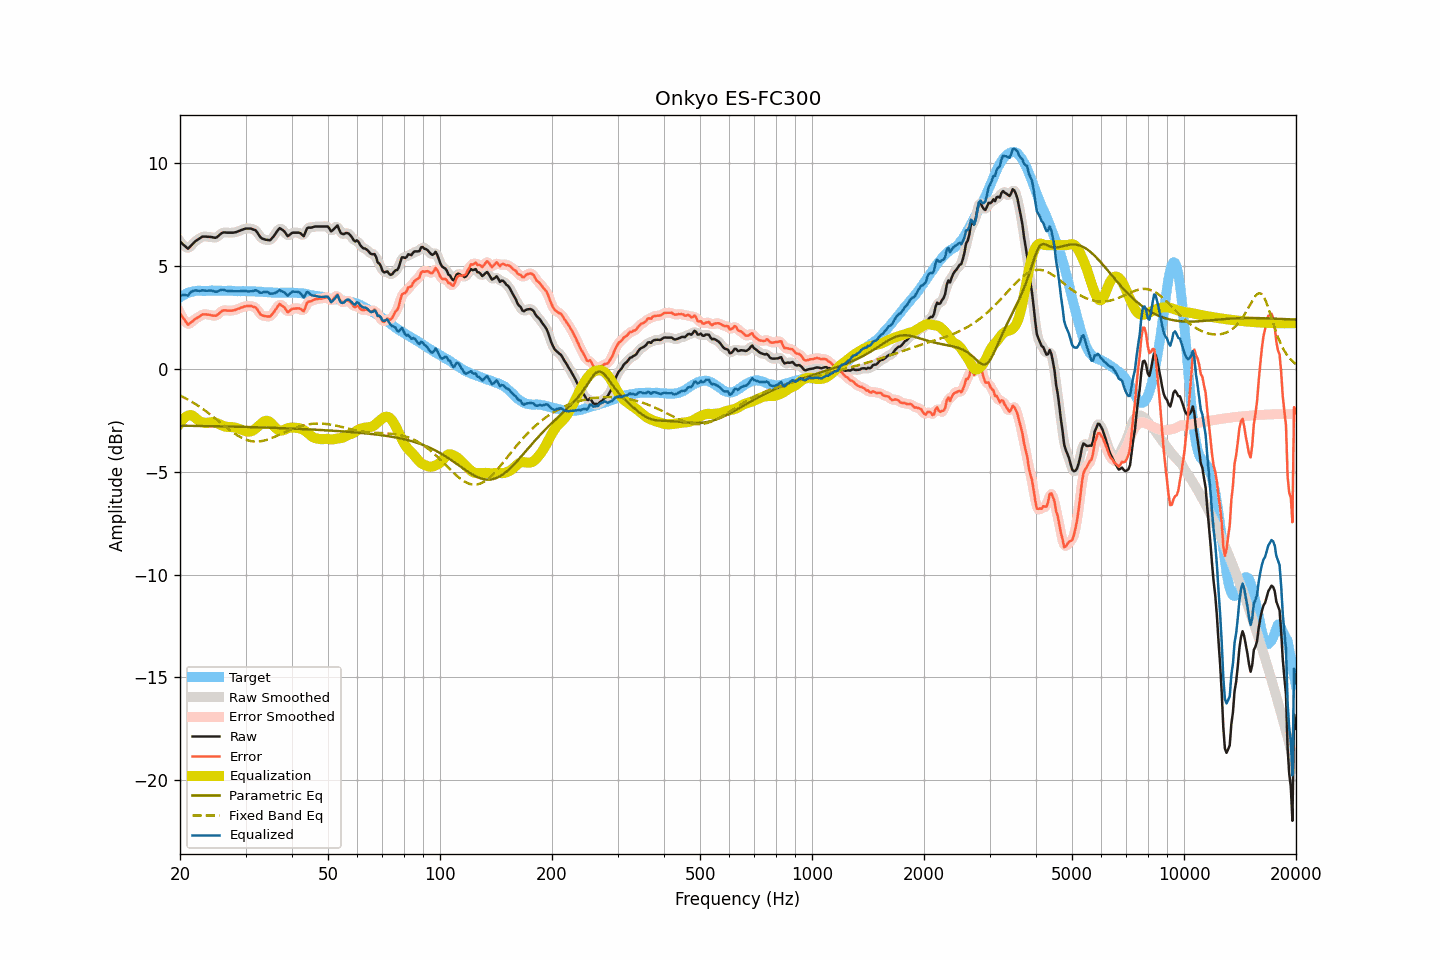

Data behind this chart, as committed beside it:
frequency, raw, smoothed, error, error_smoothed, equalization, parametric_eq, fixed_band_eq, equalized_raw, equalized_smoothed, target
20.00, 6.18, 6.20, 2.70, 2.72, -2.65, -2.77, -1.30, 3.53, 3.55, 3.47
20.20, 6.11, 6.09, 2.59, 2.57, -2.54, -2.77, -1.34, 3.57, 3.56, 3.52
20.40, 6.03, 6.01, 2.45, 2.44, -2.45, -2.77, -1.38, 3.58, 3.56, 3.57
20.61, 5.96, 5.95, 2.36, 2.33, -2.37, -2.77, -1.42, 3.59, 3.57, 3.60
20.81, 5.89, 5.88, 2.24, 2.23, -2.32, -2.77, -1.46, 3.57, 3.57, 3.65
21.02, 5.83, 5.87, 2.14, 2.18, -2.28, -2.77, -1.50, 3.55, 3.59, 3.69
21.23, 5.91, 5.90, 2.20, 2.19, -2.26, -2.77, -1.55, 3.65, 3.64, 3.71
21.44, 5.99, 5.98, 2.26, 2.24, -2.25, -2.77, -1.59, 3.74, 3.72, 3.73
21.66, 6.07, 6.07, 2.32, 2.32, -2.30, -2.78, -1.64, 3.77, 3.78, 3.75
21.87, 6.15, 6.15, 2.39, 2.38, -2.35, -2.78, -1.69, 3.80, 3.80, 3.76
22.09, 6.22, 6.21, 2.44, 2.44, -2.42, -2.78, -1.74, 3.80, 3.80, 3.78
22.31, 6.27, 6.27, 2.48, 2.49, -2.48, -2.78, -1.79, 3.79, 3.79, 3.79
22.54, 6.32, 6.33, 2.53, 2.54, -2.54, -2.78, -1.84, 3.78, 3.79, 3.79
22.76, 6.37, 6.37, 2.58, 2.59, -2.58, -2.78, -1.89, 3.79, 3.79, 3.79
22.99, 6.42, 6.40, 2.64, 2.63, -2.61, -2.78, -1.95, 3.81, 3.80, 3.78
23.22, 6.42, 6.42, 2.64, 2.64, -2.62, -2.78, -2.00, 3.79, 3.80, 3.78
23.45, 6.42, 6.42, 2.64, 2.64, -2.63, -2.79, -2.06, 3.79, 3.79, 3.77
23.69, 6.41, 6.41, 2.63, 2.63, -2.62, -2.79, -2.12, 3.78, 3.79, 3.78
23.92, 6.41, 6.41, 2.63, 2.62, -2.61, -2.79, -2.17, 3.79, 3.79, 3.78
24.16, 6.40, 6.40, 2.61, 2.60, -2.60, -2.79, -2.23, 3.80, 3.80, 3.79
24.40, 6.39, 6.38, 2.59, 2.59, -2.60, -2.79, -2.30, 3.79, 3.79, 3.80
24.65, 6.37, 6.37, 2.58, 2.57, -2.60, -2.79, -2.36, 3.77, 3.76, 3.79
24.89, 6.36, 6.37, 2.57, 2.58, -2.62, -2.79, -2.42, 3.74, 3.75, 3.79
25.14, 6.39, 6.40, 2.60, 2.61, -2.65, -2.80, -2.48, 3.74, 3.75, 3.79
25.39, 6.46, 6.46, 2.66, 2.66, -2.68, -2.80, -2.55, 3.78, 3.78, 3.80
25.65, 6.53, 6.53, 2.73, 2.73, -2.72, -2.80, -2.61, 3.81, 3.81, 3.80
25.91, 6.59, 6.58, 2.80, 2.79, -2.75, -2.80, -2.67, 3.84, 3.83, 3.79
26.16, 6.62, 6.61, 2.83, 2.83, -2.78, -2.80, -2.74, 3.84, 3.83, 3.78
26.43, 6.62, 6.62, 2.84, 2.84, -2.81, -2.80, -2.80, 3.81, 3.81, 3.78
26.69, 6.61, 6.61, 2.83, 2.83, -2.82, -2.81, -2.86, 3.78, 3.79, 3.78
26.96, 6.61, 6.61, 2.82, 2.82, -2.83, -2.81, -2.92, 3.78, 3.78, 3.79
27.23, 6.61, 6.61, 2.82, 2.82, -2.84, -2.81, -2.98, 3.77, 3.77, 3.79
27.50, 6.61, 6.61, 2.82, 2.82, -2.84, -2.81, -3.04, 3.77, 3.77, 3.79
27.77, 6.61, 6.61, 2.83, 2.83, -2.84, -2.81, -3.10, 3.76, 3.77, 3.78
28.05, 6.62, 6.62, 2.84, 2.85, -2.86, -2.82, -3.15, 3.76, 3.76, 3.78
28.33, 6.64, 6.64, 2.88, 2.87, -2.88, -2.82, -3.20, 3.76, 3.76, 3.76
28.62, 6.67, 6.67, 2.91, 2.90, -2.90, -2.82, -3.25, 3.76, 3.76, 3.76
28.90, 6.70, 6.70, 2.93, 2.93, -2.93, -2.82, -3.30, 3.77, 3.76, 3.77
29.19, 6.73, 6.73, 2.97, 2.96, -2.96, -2.82, -3.34, 3.77, 3.77, 3.76
29.48, 6.76, 6.76, 2.98, 2.99, -2.99, -2.83, -3.38, 3.77, 3.77, 3.78
29.78, 6.79, 6.79, 3.02, 3.02, -3.01, -2.83, -3.42, 3.77, 3.77, 3.77
30.08, 6.81, 6.80, 3.03, 3.03, -3.04, -2.83, -3.45, 3.77, 3.77, 3.77
30.38, 6.81, 6.81, 3.05, 3.05, -3.05, -2.83, -3.47, 3.76, 3.76, 3.76
30.68, 6.81, 6.81, 3.05, 3.05, -3.06, -2.83, -3.50, 3.75, 3.76, 3.76
30.99, 6.81, 6.80, 3.05, 3.04, -3.04, -2.84, -3.52, 3.76, 3.75, 3.76
31.30, 6.78, 6.79, 3.02, 3.03, -3.02, -2.84, -3.53, 3.76, 3.77, 3.76
31.61, 6.75, 6.76, 3.00, 3.01, -2.97, -2.84, -3.54, 3.78, 3.79, 3.75
31.93, 6.73, 6.71, 2.98, 2.96, -2.91, -2.84, -3.54, 3.82, 3.79, 3.75
32.24, 6.63, 6.62, 2.89, 2.87, -2.85, -2.85, -3.54, 3.78, 3.77, 3.74
32.57, 6.51, 6.51, 2.76, 2.77, -2.78, -2.85, -3.53, 3.73, 3.74, 3.75
32.89, 6.39, 6.41, 2.64, 2.67, -2.70, -2.85, -3.53, 3.68, 3.70, 3.74
33.22, 6.33, 6.33, 2.60, 2.60, -2.64, -2.85, -3.51, 3.69, 3.70, 3.73
33.55, 6.30, 6.29, 2.57, 2.56, -2.58, -2.86, -3.50, 3.72, 3.71, 3.73
33.89, 6.27, 6.27, 2.55, 2.55, -2.54, -2.86, -3.48, 3.73, 3.73, 3.71
34.23, 6.26, 6.25, 2.54, 2.53, -2.53, -2.86, -3.45, 3.73, 3.72, 3.72
34.57, 6.25, 6.24, 2.54, 2.53, -2.55, -2.86, -3.43, 3.70, 3.69, 3.71
34.92, 6.24, 6.26, 2.53, 2.56, -2.60, -2.87, -3.40, 3.64, 3.67, 3.71
35.27, 6.32, 6.31, 2.62, 2.61, -2.67, -2.87, -3.37, 3.65, 3.65, 3.70
35.62, 6.41, 6.40, 2.71, 2.70, -2.75, -2.87, -3.34, 3.65, 3.65, 3.70
35.97, 6.51, 6.52, 2.81, 2.82, -2.84, -2.87, -3.30, 3.67, 3.68, 3.70
... 635 more rows
